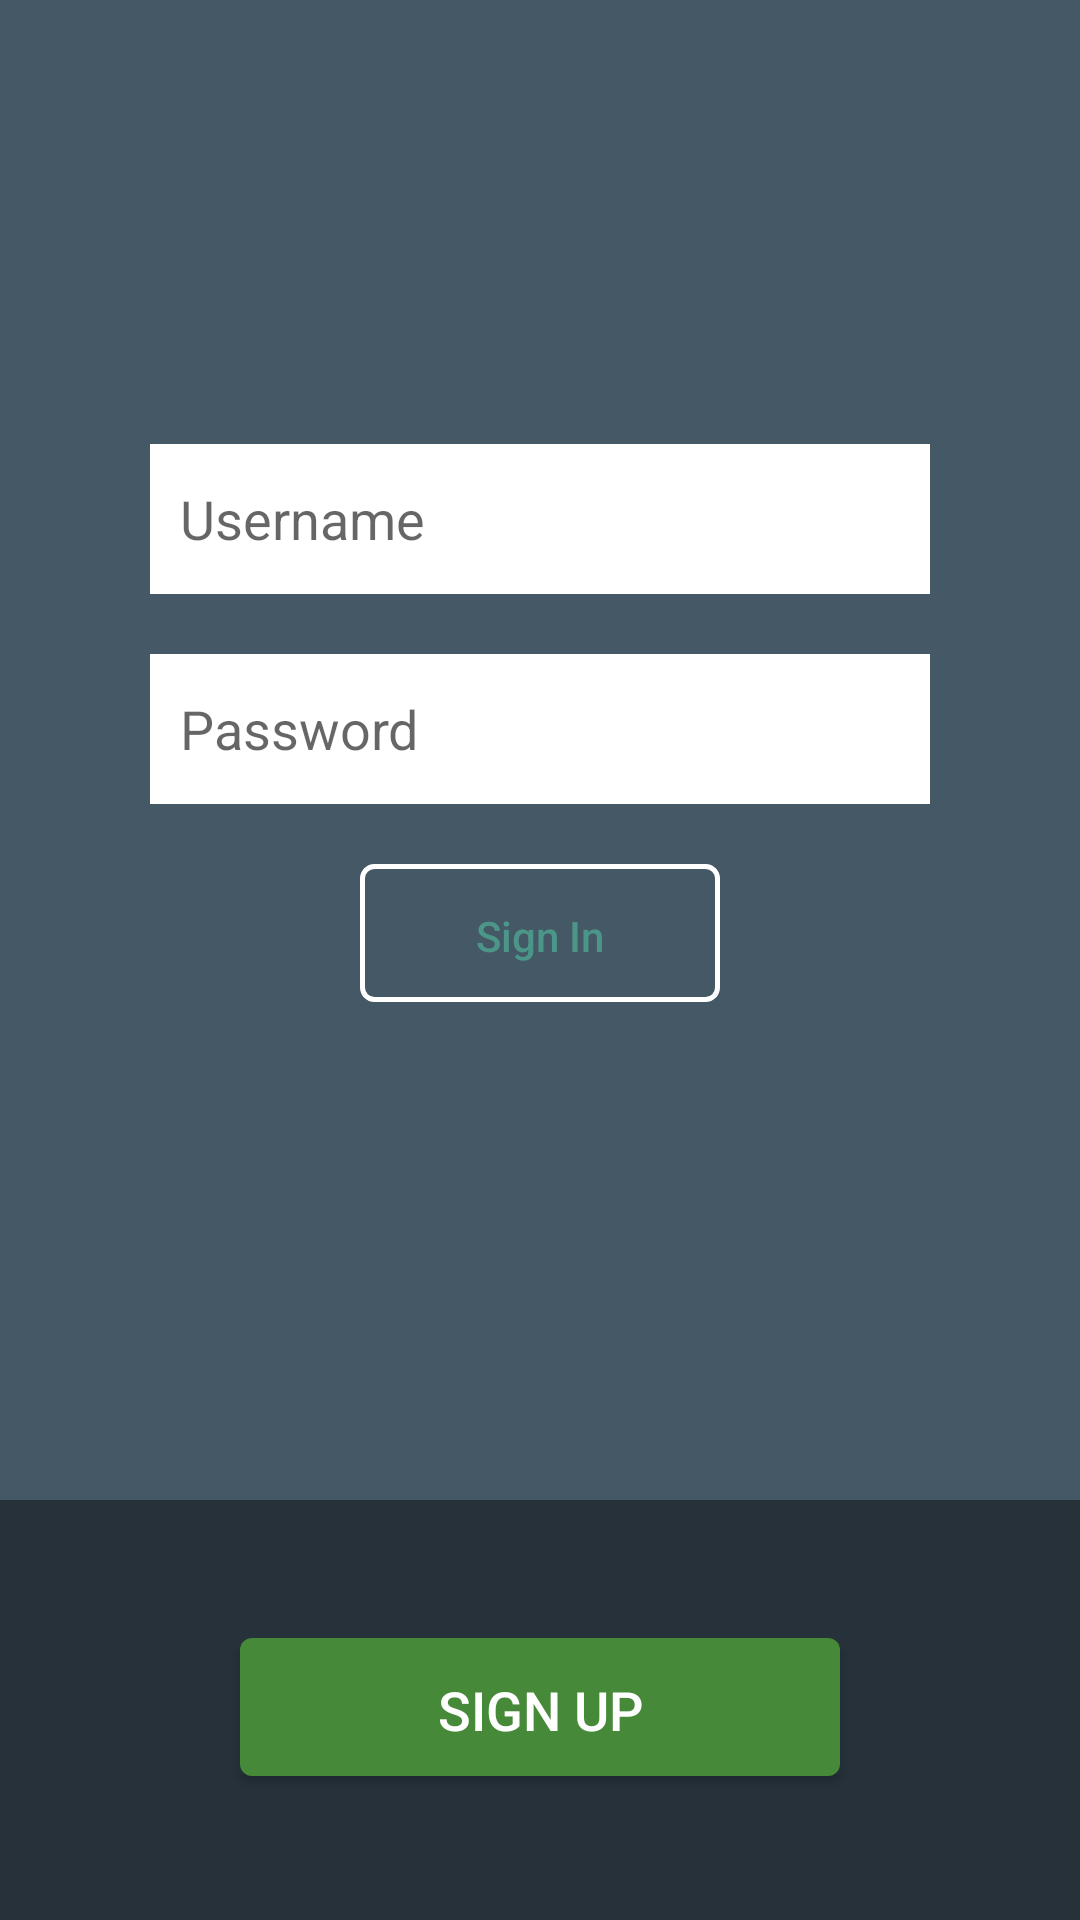

Write the Android layout XML for this screen, with the resource values it uses.
<!-- AndroidManifest.xml: application theme Base.Theme.AppCompat.Light.DarkActionBar -->
<!-- res/layout/activity_login.xml -->
<LinearLayout
    android:id="@+id/main_layout"
    xmlns:android="http://schemas.android.com/apk/res/android"
    xmlns:tools="http://schemas.android.com/tools"
    android:layout_width="match_parent"
    android:layout_height="match_parent"
    android:background="#455865"
    android:orientation="vertical"
    android:weightSum="4"
    tools:context=".activity.LoginActivity">

    <LinearLayout
        android:layout_width="match_parent"
        android:layout_height="0dp"
        android:layout_margin="40dp"
        android:layout_weight="3"
        android:gravity="center"
        android:orientation="vertical">

        <EditText
            android:id="@+id/edit_text_username"
            android:layout_width="match_parent"
            android:layout_height="50dp"
            android:layout_margin="10dp"
            android:background="#FFFF"
            android:hint="Username"
            android:padding="10dp"/>

        <EditText
            android:id="@+id/edit_text_password"
            android:layout_width="match_parent"
            android:layout_height="50dp"
            android:layout_margin="10dp"
            android:background="#FFFF"
            android:drawableEnd="@drawable/ic_error_outline"
            android:drawableRight="@drawable/ic_error_outline"
            android:hint="Password"
            android:padding="10dp"
            android:password="true"/>

        <Button
            android:id="@+id/btn_sign_in"
            android:layout_width="120dp"
            android:layout_height="wrap_content"
            android:layout_margin="10dp"
            android:background="@drawable/btn_sign_in_selector"
            android:text="@string/txt_sign_in"
            android:textAllCaps="false"
            android:textColor="@drawable/btn_sign_in_text_color_selector"/>

        <ProgressBar
            android:id="@+id/progressBar"
            style="?android:attr/progressBarStyleSmall"
            android:layout_width="wrap_content"
            android:layout_height="wrap_content"
            android:visibility="invisible"/>

    </LinearLayout>


    <RelativeLayout
        android:layout_width="fill_parent"
        android:layout_height="0dp"
        android:layout_weight="1"
        android:background="#263139">

        <Button
            android:id="@+id/btn_sign_up"
            android:layout_width="200dp"
            android:layout_height="wrap_content"
            android:layout_centerInParent="true"
            android:background="@drawable/btn_sign_up_selector"
            android:text="@string/txt_sign_up"
            android:textColor="@color/white"
            android:textSize="18sp"/>
    </RelativeLayout>

</LinearLayout>
<!-- resources referenced by this layout -->
<resources>
  <color name="white">#FFFFFF</color>
  <!-- drawable btn_sign_in_selector (drawable) -->
  <?xml version="1.0" encoding="utf-8"?>
  <selector xmlns:android="http://schemas.android.com/apk/res/android">
      <item android:drawable="@drawable/btn_sign_in_pressed"
            android:state_pressed="true"/>
      <item android:drawable="@drawable/btn_sign_in_pressed"
            android:state_focused="true"/>
      <item android:drawable="@drawable/btn_sign_in"/>
  </selector>
  <!-- drawable btn_sign_in_text_color_selector (drawable) -->
  <?xml version="1.0" encoding="utf-8"?>
  <selector xmlns:android="http://schemas.android.com/apk/res/android">
      <item android:color="#FFFFFF" android:state_pressed="true"/>
      <item android:color="#4C9689"/>
  </selector>
  <!-- drawable btn_sign_up_selector (drawable) -->
  <?xml version="1.0" encoding="utf-8"?>
  <selector xmlns:android="http://schemas.android.com/apk/res/android">
      <item android:drawable="@drawable/btn_sign_up_pressed"
            android:state_pressed="true"/>
      <item android:drawable="@drawable/btn_sign_up_pressed"
            android:state_focused="true"/>
      <item android:drawable="@drawable/btn_sign_up"/>
  </selector>
  <string name="txt_sign_in">Sign In</string>
  <string name="txt_sign_up">Sign Up</string>
  <!-- drawable btn_sign_in_pressed (drawable) -->
  <?xml version="1.0" encoding="utf-8"?>
  <shape xmlns:android="http://schemas.android.com/apk/res/android"
         android:shape="rectangle">
      <corners android:radius="3dp"/>
      <stroke
          android:width="5px"
          android:color="#4C9689"/>
  </shape>
  <!-- drawable btn_sign_in (drawable) -->
  <?xml version="1.0" encoding="utf-8"?>
  <layer-list xmlns:android="http://schemas.android.com/apk/res/android">
      
      <item android:bottom="2dp">
          <shape android:shape="rectangle">
              <corners android:radius="4dp"/>
              <stroke
                  android:width="5px"
                  android:color="#FFFFFF"/>
          </shape>
      </item>
  </layer-list>
  <!-- drawable btn_sign_up_pressed (drawable) -->
  <?xml version="1.0" encoding="utf-8"?>
  <layer-list xmlns:android="http://schemas.android.com/apk/res/android" >
      
      <item android:bottom="2dp">
          <shape android:shape="rectangle" >
              <solid android:color="#59ad4a"/>
              <corners android:radius="4dp" />
          </shape>
      </item>
  
  </layer-list>
  <!-- drawable btn_sign_up (drawable) -->
  <?xml version="1.0" encoding="utf-8"?>
  <layer-list xmlns:android="http://schemas.android.com/apk/res/android" >
  
  
      
      <item android:bottom="2dp">
          <shape android:shape="rectangle" >
              <solid android:color="@color/primaryButton" />
              <corners android:radius="4dp" />
          </shape>
      </item>
  
  </layer-list>
  <color name="primaryButton">#468A39</color>
</resources>
